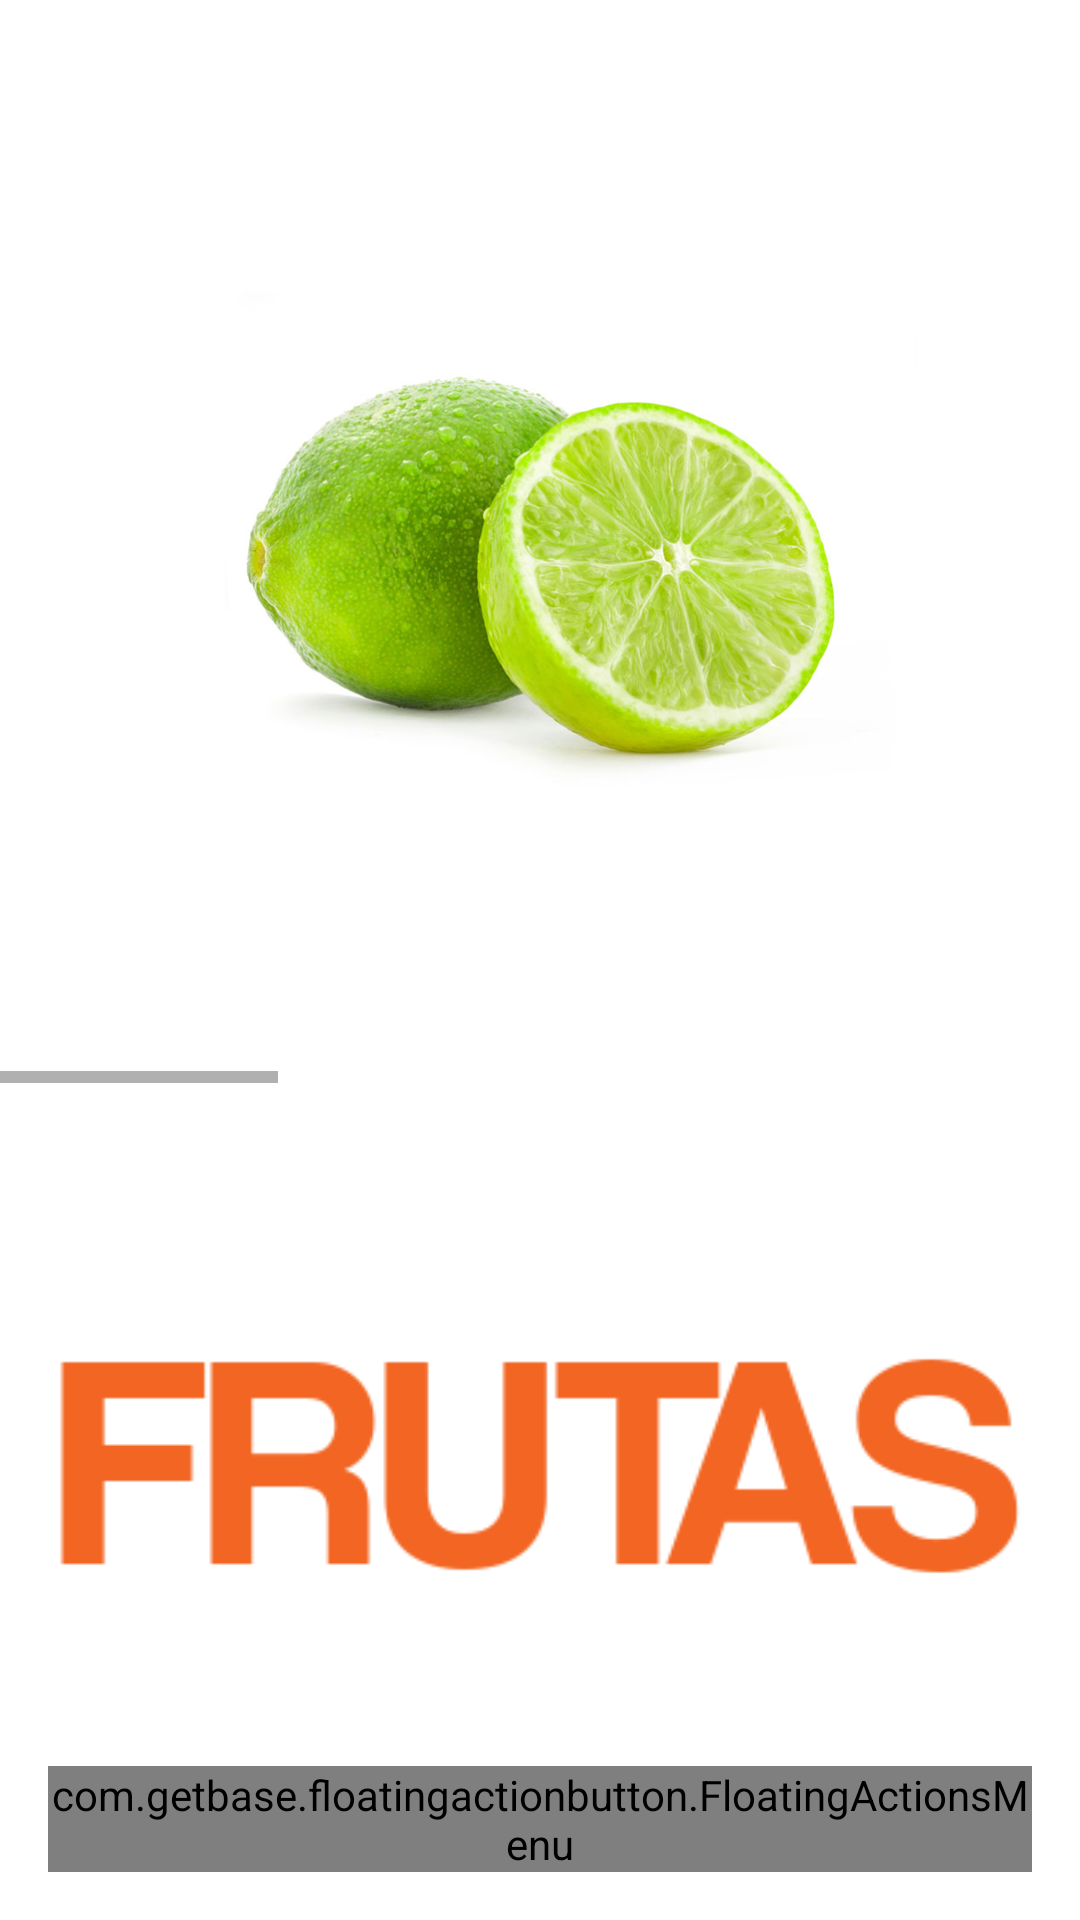

Write the Android layout XML for this screen, with the resource values it uses.
<!-- AndroidManifest.xml: application theme AppTheme.NoActionBar -->
<!-- res/layout/activity_vocabulary_fruits.xml -->
<?xml version="1.0" encoding="utf-8"?>
<RelativeLayout
    xmlns:android="http://schemas.android.com/apk/res/android"
    xmlns:app="http://schemas.android.com/apk/res-auto"
    xmlns:tools="http://schemas.android.com/tools"
    android:layout_width="match_parent"
    android:layout_height="match_parent"
    tools:context=".VocabularyFruitsActivity">

    <HorizontalScrollView
        android:id="@+id/horizontalscrollview"
        android:layout_width="450dp"
        android:layout_height="wrap_content"
        android:layout_alignParentTop="true"
        android:layout_centerHorizontal="true"
        android:layout_gravity="center"
        android:layout_marginTop="11dp"
        android:scrollbars="horizontal">

        <LinearLayout
            android:layout_width="fill_parent"
            android:layout_height="wrap_content"
            android:orientation="horizontal">

            <ImageView
                android:id="@+id/ivl"
                android:layout_width="350dp"
                android:layout_height="350dp"
                android:layout_gravity="center"
                android:src="@drawable/v_limon"
                android:paddingLeft="15dp"/>

            <ImageView
                android:id="@+id/ivm"
                android:layout_width="350dp"
                android:layout_height="350dp"
                android:layout_gravity="center"
                android:src="@drawable/v_manzana"
                android:paddingLeft="15dp"/>
            <ImageView
                android:id="@+id/ivp"
                android:layout_width="350dp"
                android:layout_height="350dp"
                android:layout_gravity="center"
                android:src="@drawable/v_papaya"
                android:paddingLeft="15dp"/>
            <ImageView
                android:id="@+id/ivs"
                android:layout_width="350dp"
                android:layout_height="350dp"
                android:layout_gravity="center"
                android:src="@drawable/v_sandia"
                android:paddingLeft="15dp"
                android:paddingRight="15dp"/>

        </LinearLayout>

    </HorizontalScrollView>

    <ImageView
        android:id="@+id/ivnf"
        android:layout_width="wrap_content"
        android:layout_height="wrap_content"
        android:layout_alignParentBottom="true"
        android:layout_alignParentStart="true"
        android:layout_gravity="center"
        android:layout_marginBottom="106dp"
        app:srcCompat="@drawable/c_frutas" />

    <com.getbase.floatingactionbutton.FloatingActionsMenu

        android:layout_width="wrap_content"
        android:layout_height="wrap_content"
        android:id="@+id/iivf"
        android:layout_margin="16dp"
        android:layout_alignParentBottom="true"
        android:layout_alignParentRight="true"
        android:layout_alignParentEnd="true"
        app:fab_labelStyle="@style/menu_labels_style">
        <com.getbase.floatingactionbutton.FloatingActionButton
            android:layout_height="wrap_content"
            android:layout_width="wrap_content"
            android:id="@+id/boton_entrada_fruta"
            app:fab_icon="@drawable/i_entrada"
            app:fab_colorNormal="#190303"
            app:fab_colorPressed="#120a0a"
            app:fab_size="mini"
            app:fab_title="Animales"
            android:onClick="b_animal"/>

        <com.getbase.floatingactionbutton.FloatingActionButton
            android:layout_height="wrap_content"
            android:layout_width="wrap_content"
            android:id="@+id/multid"
            app:fab_icon="@drawable/ic_menu_black_24dp"
            app:fab_colorNormal="#190303"
            app:fab_colorPressed="#120a0a"
            app:fab_size="mini"
            app:fab_title="Categoria"
            android:onClick="b_categoria"/>

    </com.getbase.floatingactionbutton.FloatingActionsMenu>


</RelativeLayout>
<!-- resources referenced by this layout -->
<resources>
  <!-- drawable c_frutas: png bitmap (drawable, 5113 bytes) -->
  <!-- drawable v_limon: jpg bitmap (drawable, 259533 bytes) -->
  <!-- drawable v_manzana: jpg bitmap (drawable, 193828 bytes) -->
  <!-- drawable v_papaya: jpg bitmap (drawable, 224672 bytes) -->
  <!-- drawable v_sandia: jpg bitmap (drawable, 357782 bytes) -->
  <style name="AppTheme.NoActionBar">
          <item name="windowActionBar">false</item>
          <item name="windowNoTitle">true</item>
      </style>
</resources>
